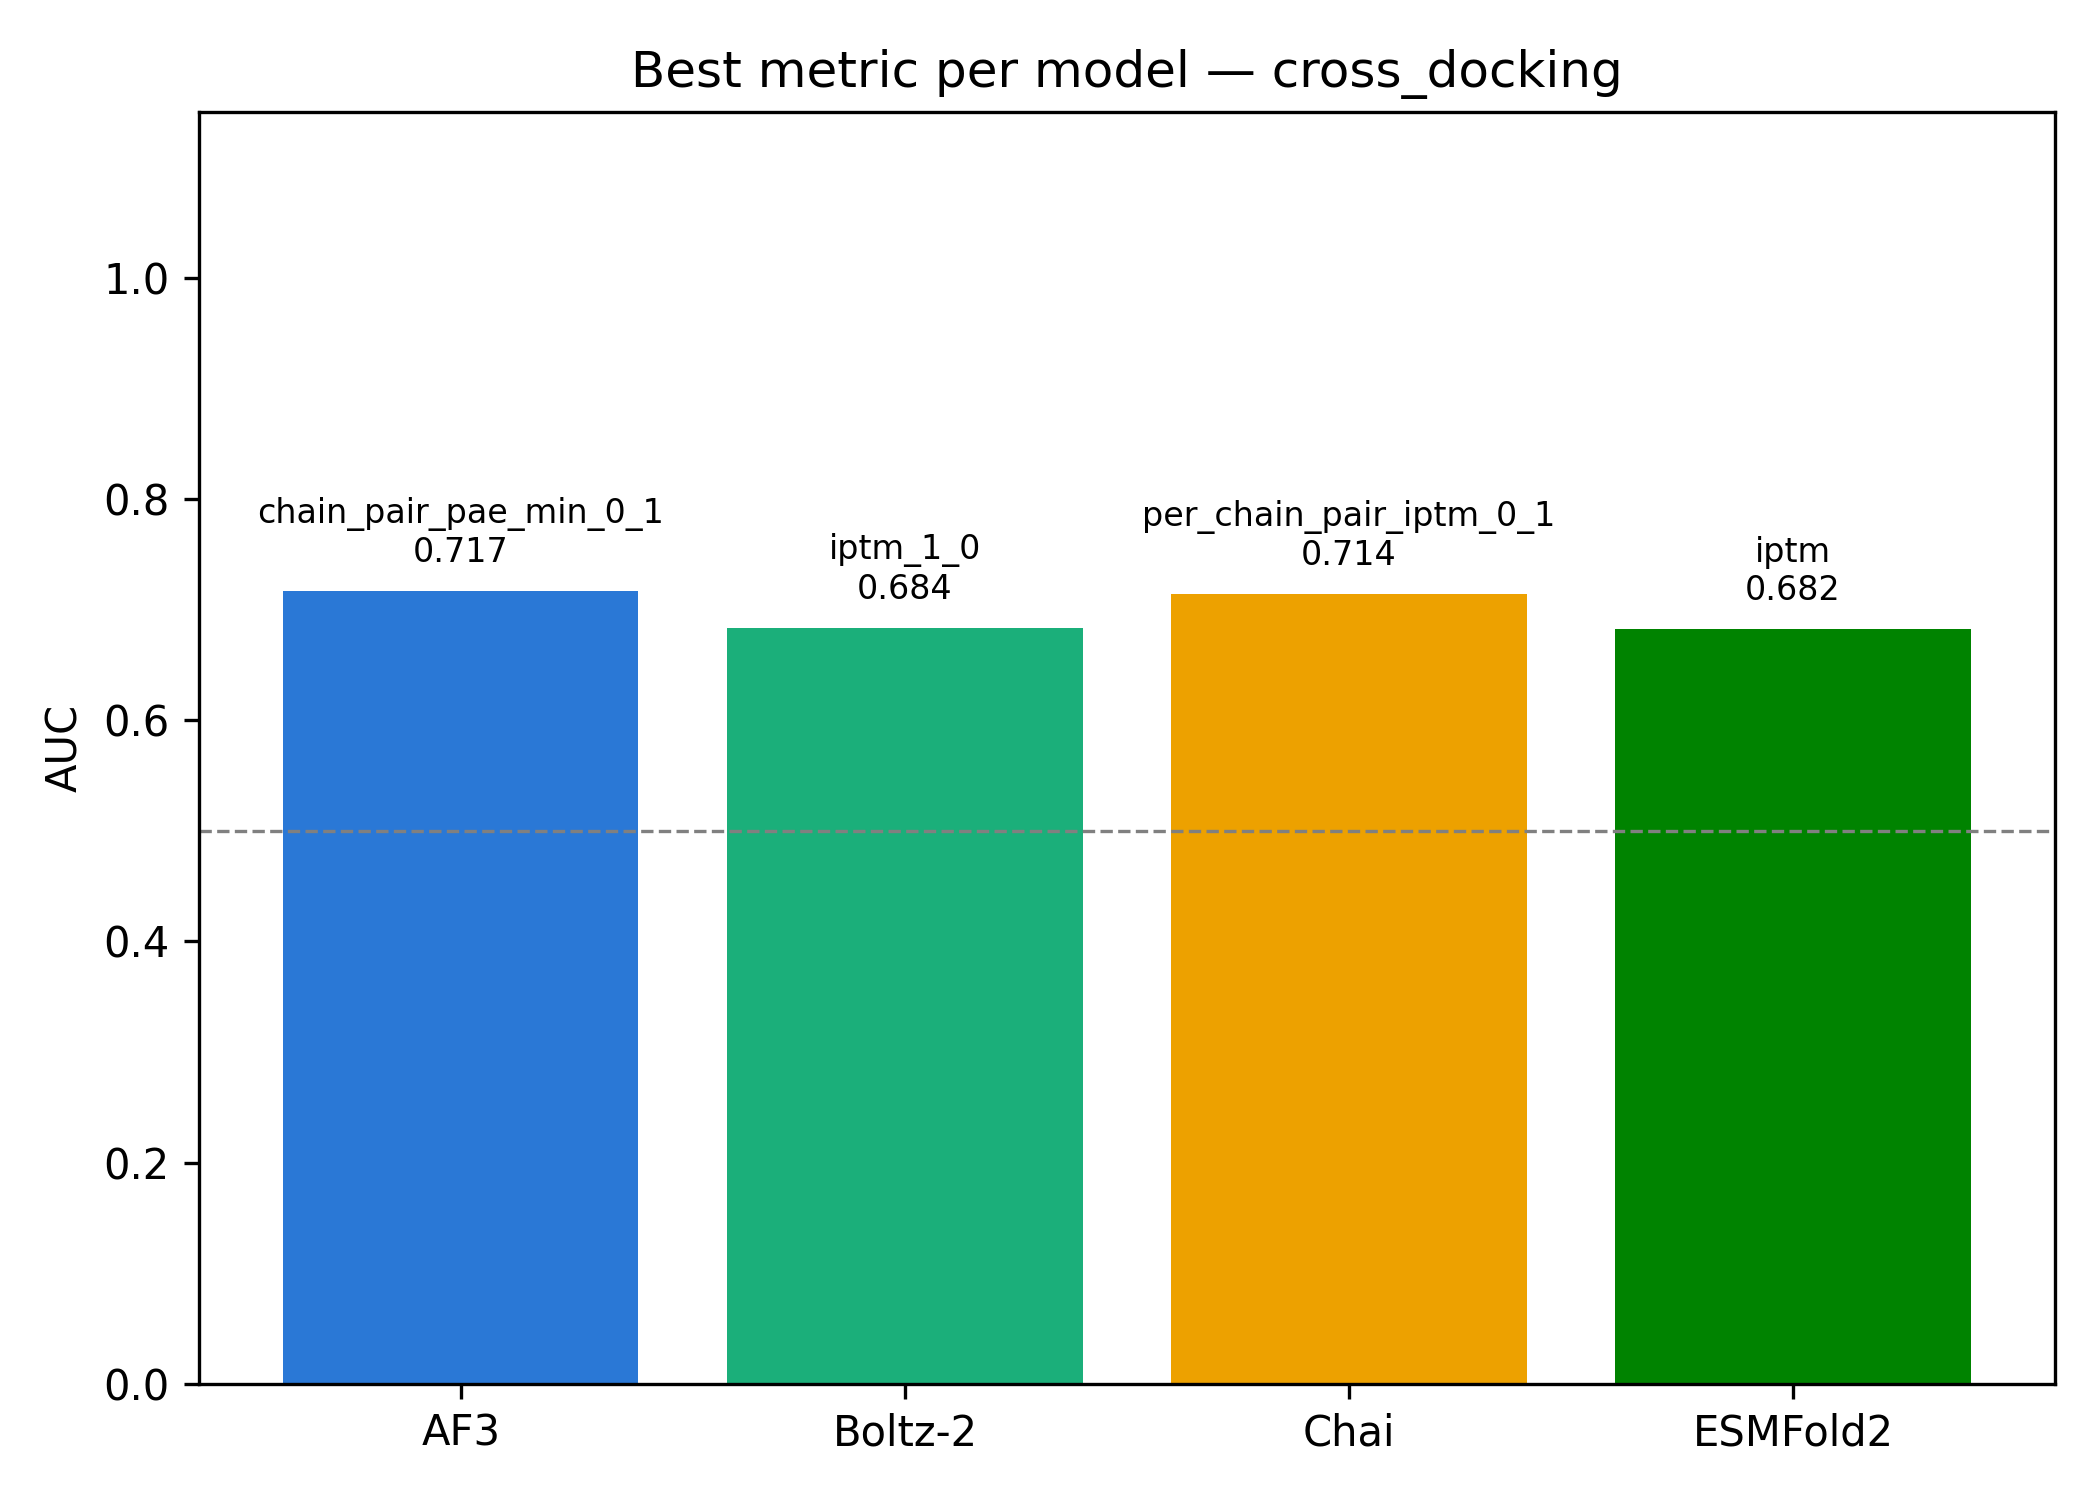

The file beside this chart, header and first rows:
model, best_metric, auc
AF3, chain_pair_pae_min_0_1, 0.7168
Boltz-2, iptm_1_0, 0.6837
Chai, per_chain_pair_iptm_0_1, 0.7143
ESMFold2, iptm, 0.6824
